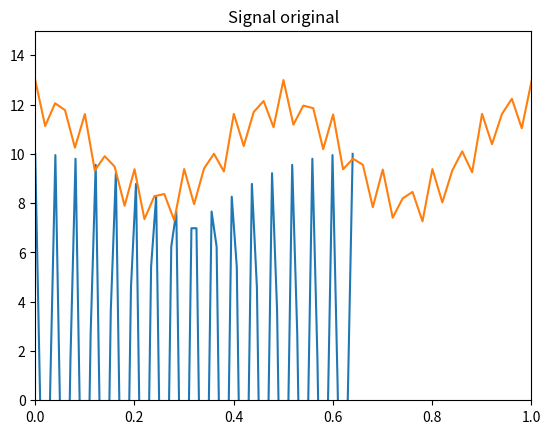
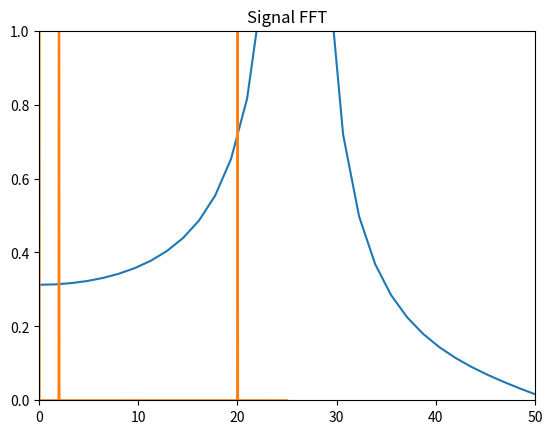

Recreate these plots in Python, in order. (Note: this script raises an exception after producing the figures.)
#!/usr/bin/env python
# coding: utf-8

# In[ ]:


# [redacted]
# [redacted]

#Atividade 11


# In[1]:


from scipy import signal
import matplotlib.pyplot as plt
import numpy as np
from scipy.fftpack import fft, ifft

Fs=100
T=1/Fs
N=64
x =np.linspace(0.0,N*T,N)
signal.square

y=10*np.cos(25*2.0*np.pi*x)
yf=fft(y)
xf=np.linspace(0.0,1.0/(2.0*T),N//2)

plt.figure(1)
plt.title("Signal original")
plt.plot(x,y)
plt.axis([0,1,-1,1])
plt.show()

plt.figure(2)
plt.title("Signal FFT")
plt.plot(xf,2.0/N*np.abs(yf[0:N//2]))
plt.axis([0,50,0,1])
plt.show()


# In[2]:


from scipy import signal
import matplotlib.pyplot as plt
import numpy as np
from scipy.fftpack import fft, ifft

Fs=50
T=1/Fs
N=1024
x =np.linspace(0.0,N*T,N)
y=10 +2*np.cos(2*np.pi*2*x) + 1*np.cos(2*np.pi*30*x)
yf=fft(y)
xf=np.linspace(0.0,1.0/(2.0*T),N//2)

plt.figure(1)
plt.title("Signal original")
plt.plot(x,y)
plt.axis([0,1,0,15])
plt.show()

plt.figure(2)
plt.title("Signal FFT")
plt.plot(xf,2.0/N*np.abs(yf[0:N//2]))
plt.axis([0,50,0,1])
plt.show()


# In[6]:


from scipy.io import wavfile
from scipy import signal
import matplotlib.pyplot as plt
import numpy as np
from scipy.fftpack import fft, ifft

Fs, data=wavfile.read('musica.wav')
Fs=4096
nfft=1024

plt.figure(figsize=(7,5))
plt.specgram(data, nfft, Fs,noverlap=7*nfft//8)
plt.xlabel('tempo [s]')
plt.ylabel('frequencia [hz]')
plt.show()

plt.title("Periodograma de voz")
f, Pxx_den = signal.periodogram(data,Fs)
plt.plot(f, Pxx_den)
plt.axis([80,140,0,5000])
plt.xlabel('frequency')
plt.ylabel('power')
plt.show()


# In[ ]:




